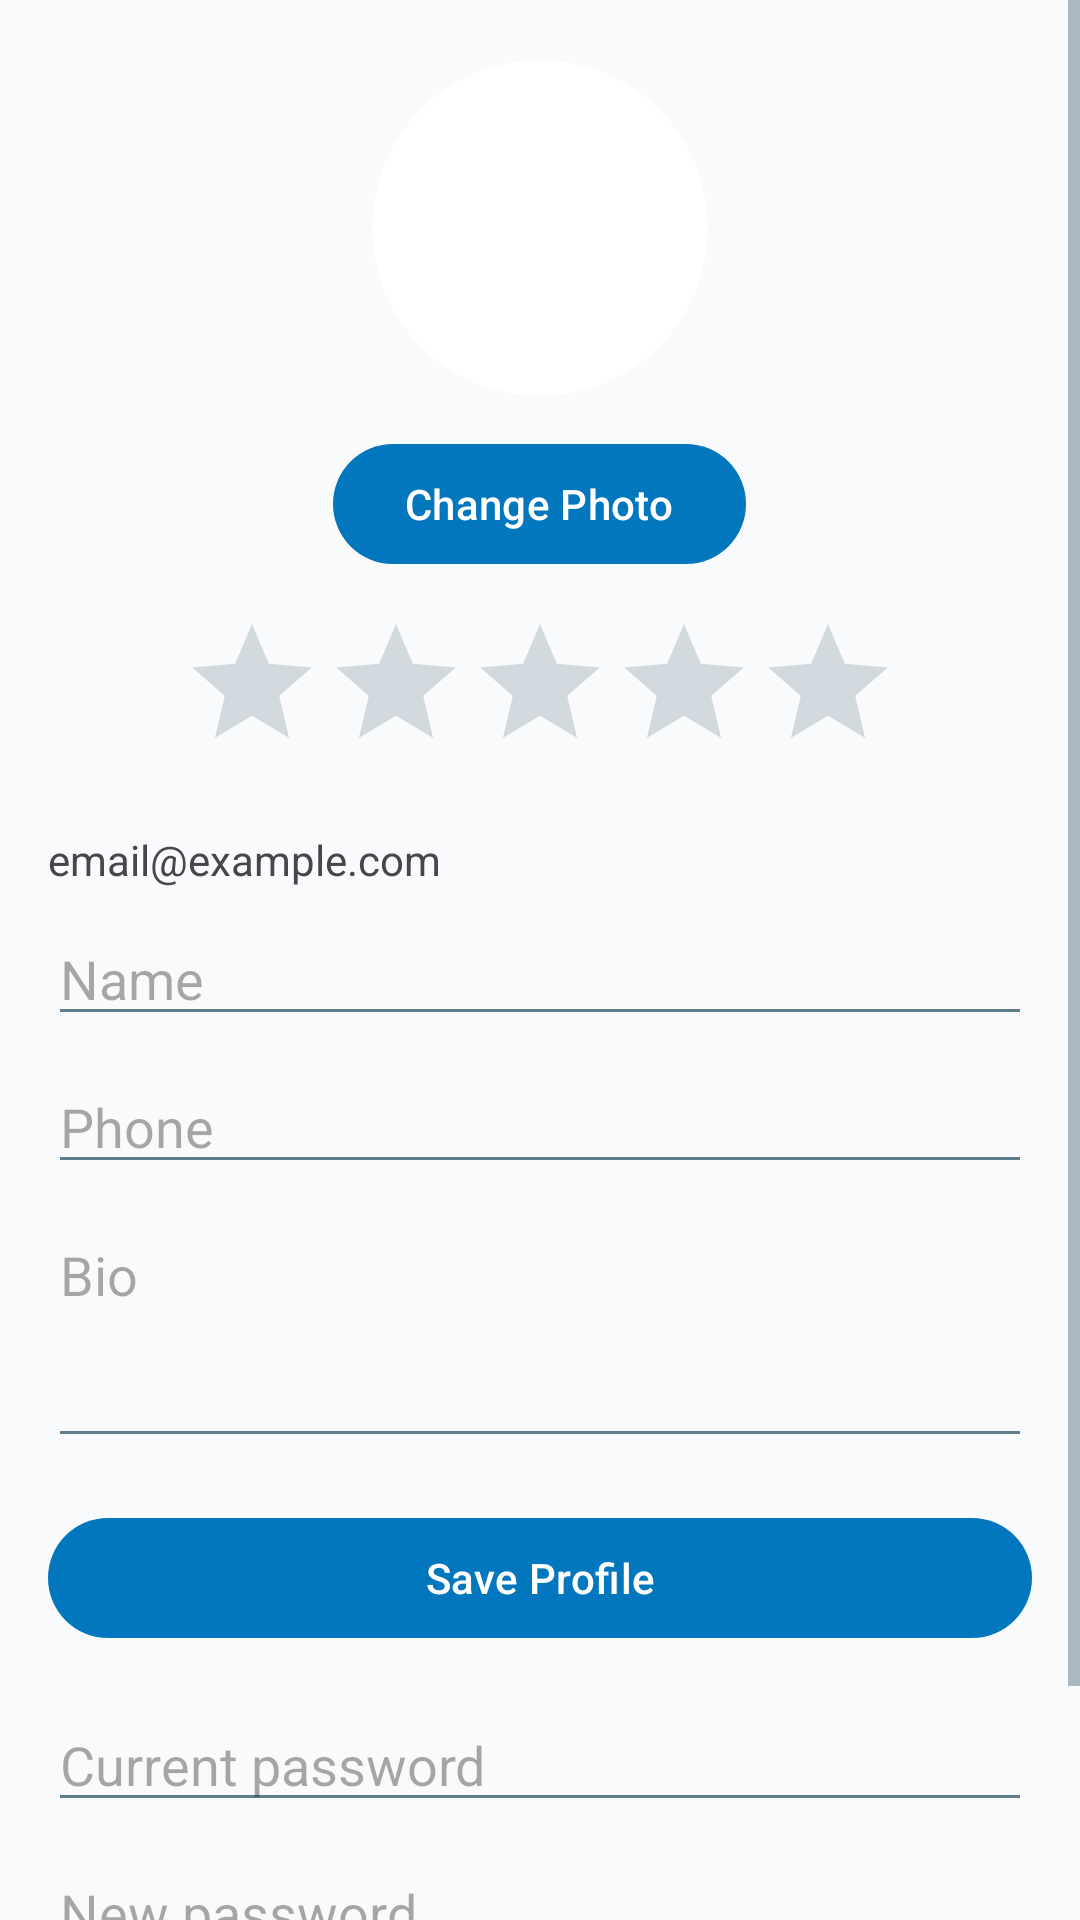

Reconstruct the res/layout file that produces this screen, plus the resources it refers to.
<!-- AndroidManifest.xml: application theme Theme.Roamly -->
<!-- res/layout/fragment_u__profile.xml -->
<?xml version="1.0" encoding="utf-8"?>
<ScrollView xmlns:android="http://schemas.android.com/apk/res/android"
    xmlns:app="http://schemas.android.com/apk/res-auto"
    android:layout_width="match_parent"
    android:layout_height="match_parent">

    <LinearLayout
        android:orientation="vertical"
        android:padding="16dp"
        android:layout_width="match_parent"
        android:layout_height="wrap_content">

        <com.google.android.material.imageview.ShapeableImageView
            android:id="@+id/imgProfile"
            android:layout_width="120dp"
            android:layout_height="120dp"
            android:layout_gravity="center_horizontal"
            android:src="@drawable/ic_profile"
            android:scaleType="centerCrop"
            android:background="@drawable/profile_circle_background"
            android:padding="4dp"
            app:shapeAppearanceOverlay="@style/CircleImageView" />

        <com.google.android.material.button.MaterialButton
            android:id="@+id/btnChangePhoto"
            android:layout_width="wrap_content"
            android:layout_height="wrap_content"
            android:layout_gravity="center_horizontal"
            android:text="Change Photo"
            android:layout_marginTop="8dp" />

        <RatingBar
            android:id="@+id/userRatingBar"
            android:layout_width="wrap_content"
            android:layout_height="wrap_content"
            android:layout_gravity="center_horizontal"
            android:numStars="5"
            android:stepSize="0.5"
            android:isIndicator="true"
            android:layout_marginTop="12dp" />

        <TextView
            android:id="@+id/tvUserEmail"
            android:layout_width="wrap_content"
            android:layout_height="wrap_content"
            android:text="email@example.com"
            android:layout_marginTop="16dp" />

        <EditText
            android:id="@+id/etUserName"
            android:layout_width="match_parent"
            android:layout_height="wrap_content"
            android:hint="Name"
            android:layout_marginTop="8dp" />

        <EditText
            android:id="@+id/etUserPhone"
            android:layout_width="match_parent"
            android:layout_height="wrap_content"
            android:hint="Phone"
            android:inputType="phone"
            android:layout_marginTop="8dp" />

        <EditText
            android:id="@+id/etUserBio"
            android:layout_width="match_parent"
            android:layout_height="wrap_content"
            android:hint="Bio"
            android:minLines="3"
            android:gravity="top|start"
            android:layout_marginTop="8dp" />

        <com.google.android.material.button.MaterialButton
            android:id="@+id/btnUpdateProfile"
            android:layout_width="match_parent"
            android:layout_height="wrap_content"
            android:text="Save Profile"
            android:layout_marginTop="16dp" />

        
        <EditText
            android:id="@+id/etCurrentPassword"
            android:layout_width="match_parent"
            android:layout_height="wrap_content"
            android:hint="Current password"
            android:inputType="textPassword"
            android:layout_marginTop="16dp" />

        <EditText
            android:id="@+id/etNewPassword"
            android:layout_width="match_parent"
            android:layout_height="wrap_content"
            android:hint="New password"
            android:inputType="textPassword"
            android:layout_marginTop="8dp" />

        <com.google.android.material.button.MaterialButton
            android:id="@+id/btnChangePassword"
            android:layout_width="match_parent"
            android:layout_height="wrap_content"
            android:text="Change Password"
            android:layout_marginTop="8dp" />

    </LinearLayout>
</ScrollView>
<!-- resources referenced by this layout -->
<resources>
  <!-- drawable profile_circle_background (drawable) -->
  <?xml version="1.0" encoding="utf-8"?>
  <shape xmlns:android="http://schemas.android.com/apk/res/android"
      android:shape="oval">
      <solid android:color="@android:color/white"/>
      <size
          android:width="88dp"
          android:height="88dp"/>
  </shape>
  <style name="CircleImageView" parent="">
          <item name="cornerFamily">rounded</item>
          <item name="cornerSize">50%</item>
      </style>
  <style name="Theme.Roamly" parent="Base.Theme.Roamly" />
  <style name="Base.Theme.Roamly" parent="Theme.Material3.DayNight.NoActionBar">
          
          <item name="colorPrimary">@color/colorPrimary</item>
          <item name="colorPrimaryContainer">@color/colorPrimaryVariant</item>
          <item name="colorSecondary">@color/colorAccent</item>
          <item name="android:statusBarColor">@color/colorPrimaryVariant</item>
          <item name="android:navigationBarColor">@color/black</item>
          <item name="android:windowBackground">@color/backgroundColor</item>
          <item name="android:textColorPrimary">@color/textPrimary</item>
          <item name="android:textColorSecondary">@color/textSecondary</item>
      </style>
  <color name="colorPrimary">#0277BD</color>
  <color name="colorPrimaryVariant">#039BE5</color>
  <color name="colorAccent">#FFC107</color>
  <color name="black">#FF000000</color>
  <color name="backgroundColor">#F9FAFB</color>
  <color name="textPrimary">#0A1A2F</color>
  <color name="textSecondary">#607D8B</color>
</resources>
